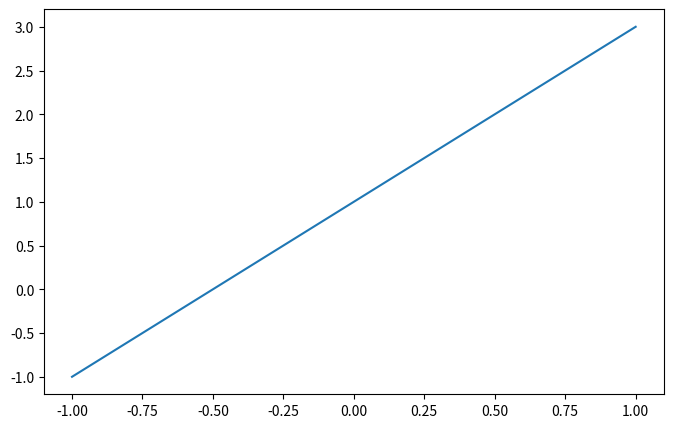
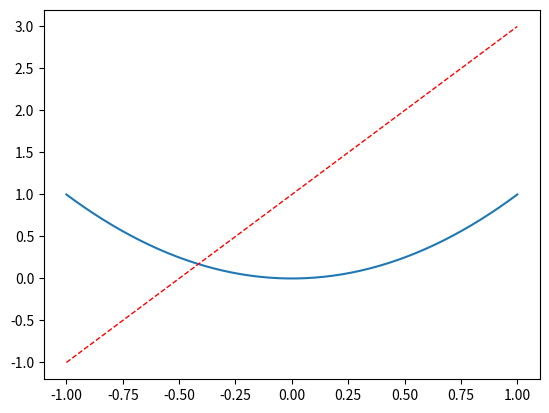

These charts were generated, in order, by the following Python code:
#!/usr/bin/env python3
# -*- coding:utf-8 -*-
'''
画图
1.画出简单函数图像
2.figure 的使用
'''

__author__ = 'Jackie Qiang'

import matplotlib.pyplot as plt
import numpy as np

x = np.linspace(-1, 1, 50)  #-1到1，共50个点
y1 = 2*x +1
y2 = x**2

plt.figure(num=3, figsize=(8, 5))    #第一个figure,figure名称，figsize()长宽
plt.plot(x,y1)
plt.show()

plt.figure()    #第二个figure
plt.plot(x, y2)
plt.plot(x, y1, color='red', linewidth=1.0, linestyle='--') #颜色，线宽，线条性状
plt.show()
